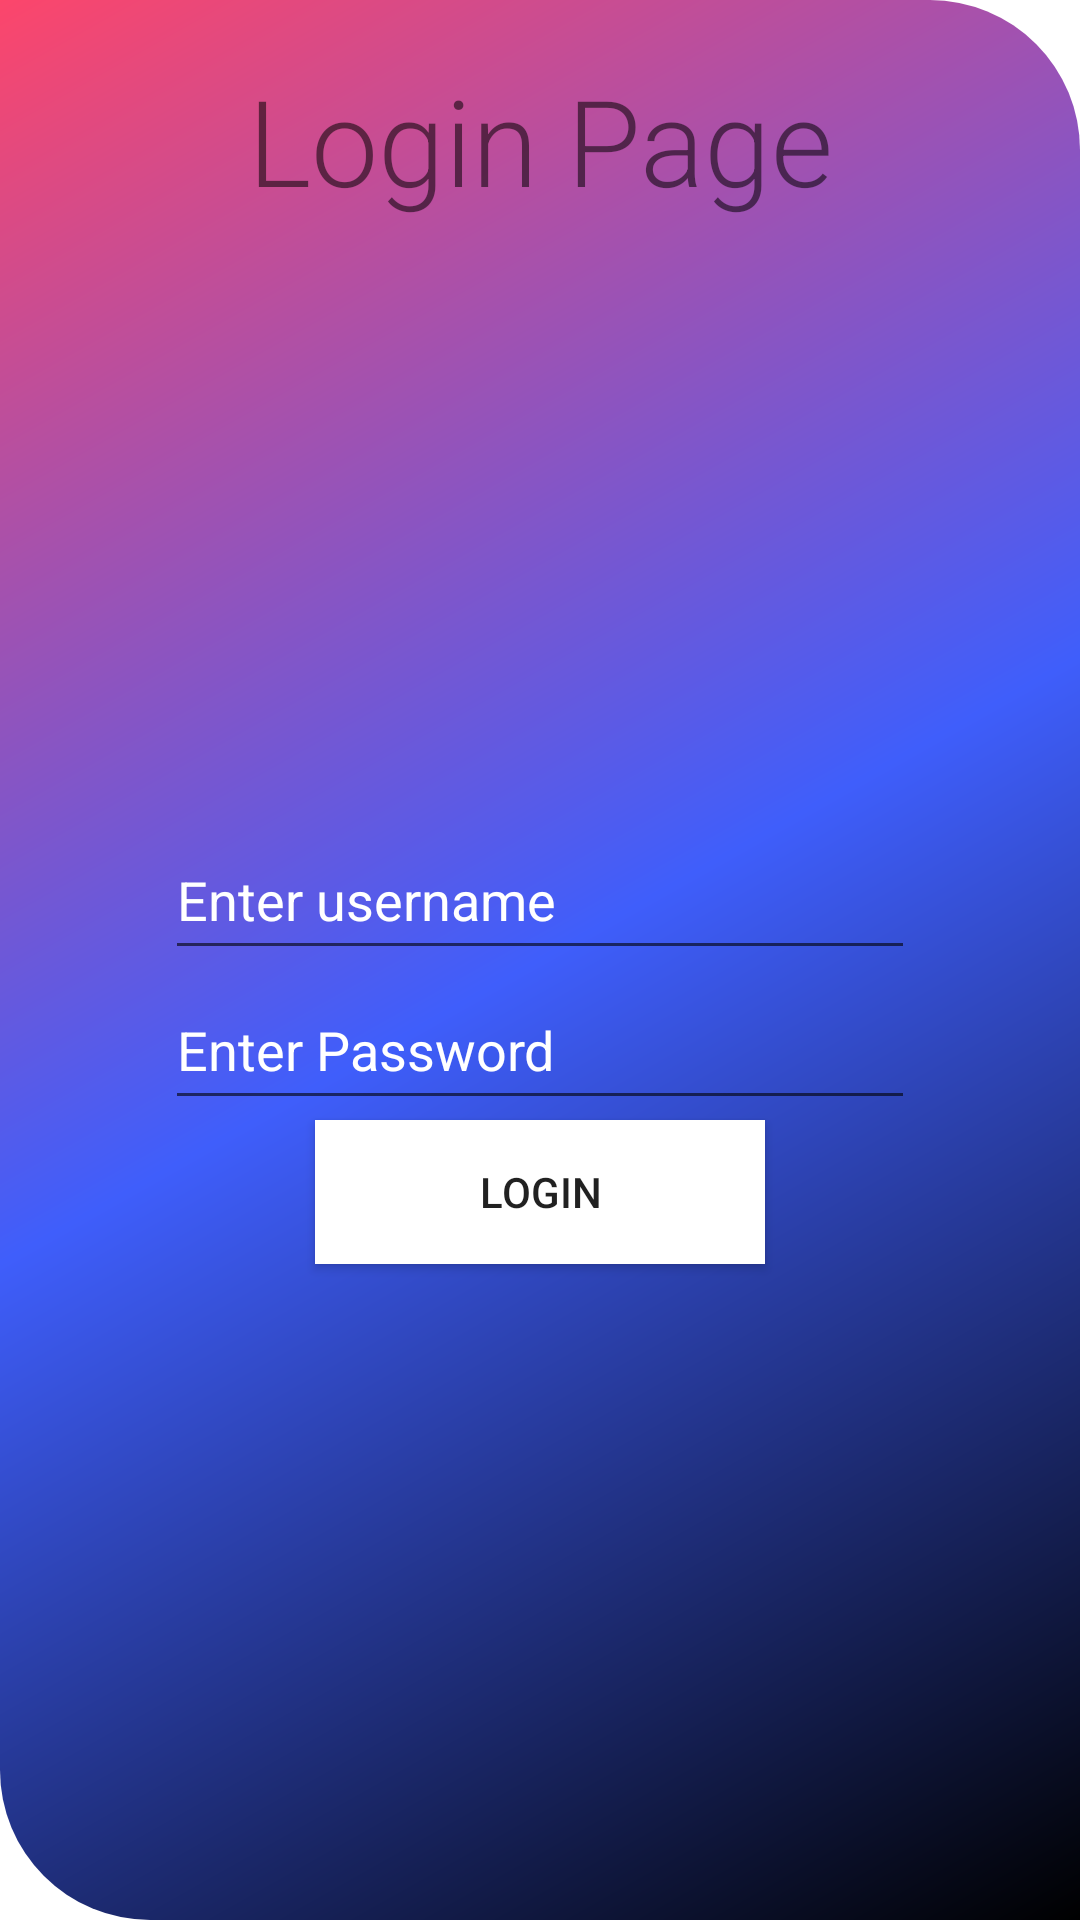

This screen was rendered from an Android layout file. Write that file and the resources it references.
<!-- AndroidManifest.xml: application theme Theme.Araneta_midtermexam -->
<!-- res/layout/activity_login.xml -->
<?xml version="1.0" encoding="utf-8"?>
<LinearLayout xmlns:android="http://schemas.android.com/apk/res/android"
    xmlns:app="http://schemas.android.com/apk/res-auto"
    xmlns:tools="http://schemas.android.com/tools"
    android:layout_width="match_parent"
    android:layout_height="match_parent"
    android:orientation="vertical"
    tools:context=".Login"
    android:background="@drawable/bg">


    <TextView
        android:layout_width="match_parent"
        android:layout_height="wrap_content"
        android:text="Login Page"
        android:gravity="center"
        android:layout_marginTop="20dp"
        android:fontFamily="sans-serif-light"
        android:textSize="40dp"
        android:layout_gravity="center"/>

    <EditText
        android:layout_marginTop="200dp"
        android:layout_gravity="center"
        android:id="@+id/user"
        android:layout_width="250dp"
        android:textColorHint="@color/white"
        android:layout_height="50dp"
        android:hint="Enter username"
        android:inputType="text"/>

    <EditText
        android:layout_gravity="center"
        android:id="@+id/pass"
        android:layout_width="250dp"
        android:layout_height="50dp"
        android:textColorHint="@color/white"
        android:inputType="textPassword"
        android:hint="Enter Password"/>

    <Button
        android:layout_width="150dp"
        android:layout_height="48dp"
        android:layout_gravity="center"
        android:background="@color/white"
        android:id="@+id/clickbtn"
        android:text="Login"
        />



</LinearLayout>
<!-- resources referenced by this layout -->
<resources>
  <!-- drawable bg (drawable) -->
  <?xml version="1.0" encoding="utf-8"?>
  <shape xmlns:android="http://schemas.android.com/apk/res/android">
      <gradient
          android:startColor="#fc466b"
          android:centerColor="#3f5efb"
          android:endColor="#000000"
          android:angle="315"
          />
      <corners
          android:topRightRadius="50sp"
          android:bottomLeftRadius="50sp"/>
  </shape>
  <style name="Theme.Araneta_midtermexam" parent="Theme.MaterialComponents.DayNight.DarkActionBar">
          
          <item name="colorPrimary">@color/purple_500</item>
          <item name="colorPrimaryVariant">@color/purple_700</item>
          <item name="colorOnPrimary">@color/white</item>
          
          <item name="colorSecondary">@color/teal_200</item>
          <item name="colorSecondaryVariant">@color/teal_700</item>
          <item name="colorOnSecondary">@color/black</item>
          
          <item name="android:statusBarColor">?attr/colorPrimaryVariant</item>
          
      </style>
  <!-- not gathered from this repository: default colours our renderer supplied (Android Studio template values) -->
  <color name="purple_500">#FF6200EE</color>
  <color name="purple_700">#FF3700B3</color>
  <color name="teal_200">#FF03DAC5</color>
  <color name="teal_700">#FF018786</color>
  <color name="black">#FF000000</color>
  <color name="white">#FFFFFFFF</color>
</resources>
